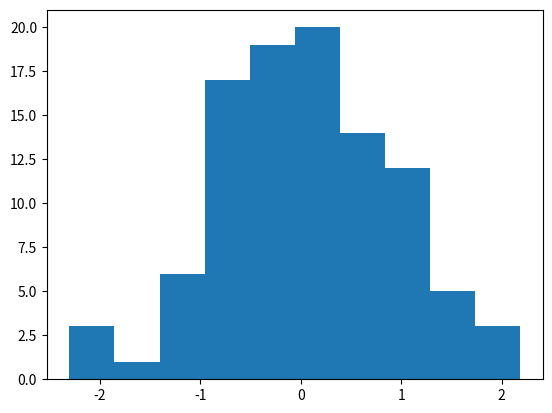

Here is the Python script that generated this plot:
# Messing with Histograms
# Author: Fatima Oliveira

import numpy as np
import matplotlib.pyplot as plt

np.random.seed(1) # this will make the hist representation always the same because seed is know
normdata = np.random.normal(size=100)
plt.hist(normdata)
plt.show()